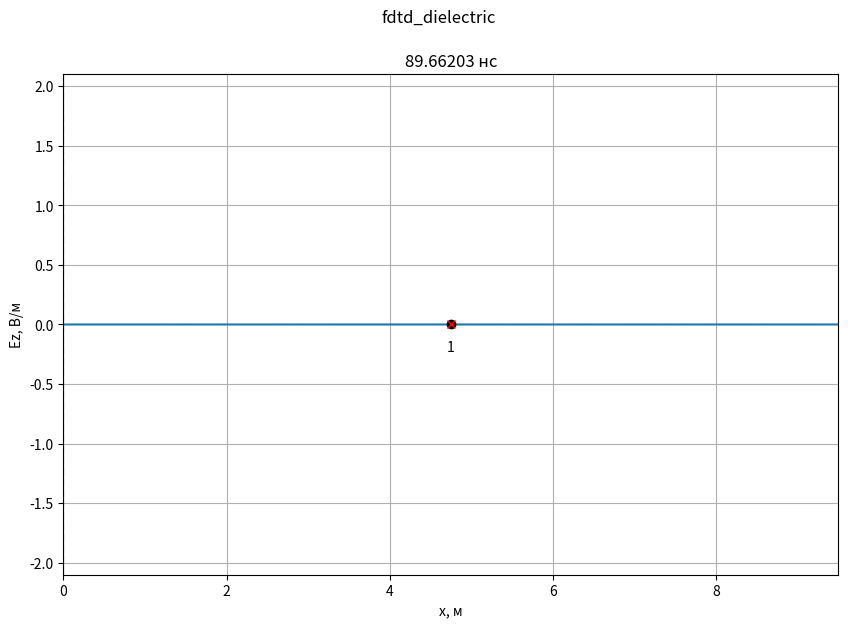
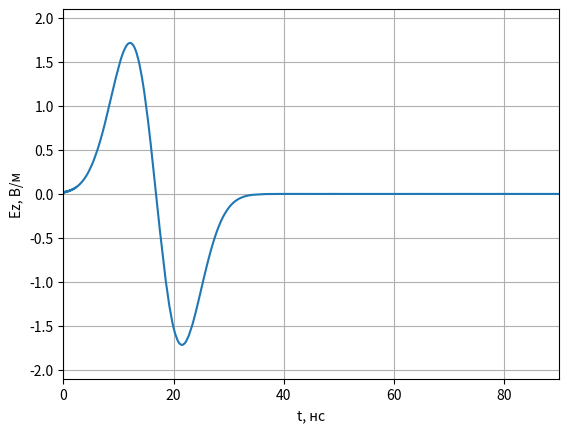
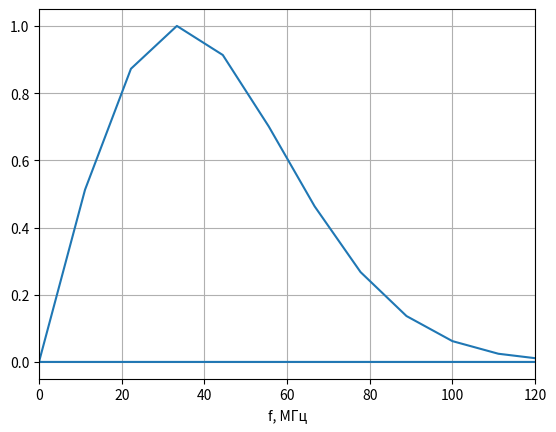

Write the Python code that produced these figures, in order.
# -*- coding: utf-8 -*-
'''
Моделирование отражения гармонического сигнала от слоя диэлектрика
'''

import math
import numpy as np
import numpy.typing as npt
from typing import Optional, List
from abc import ABCMeta, abstractmethod
import pylab
from numpy.fft import fft, fftshift
import matplotlib.pyplot as plt

class LayerContinuous:
    def __init__(self,
                 xmin: float,
                 xmax: Optional[float] = None,
                 eps: float = 1.0,
                 mu: float = 1.0,
                 sigma: float = 0.0):
        self.xmin = xmin
        self.xmax = xmax
        self.eps = eps
        self.mu = mu
        self.sigma = sigma


class LayerDiscrete:
    def __init__(self,
                 xmin: int,
                 xmax: Optional[int] = None,
                 eps: float = 1.0,
                 mu: float = 1.0,
                 sigma: float = 0.0):
        self.xmin = xmin
        self.xmax = xmax
        self.eps = eps
        self.mu = mu
        self.sigma = sigma


class Probe:
    '''
    Класс для хранения временного сигнала в пробнике.
    '''

    def __init__(self, position: int, maxTime: int):
        '''
        position - положение пробника (номер ячейки).
        maxTime - максимально количество временных шагов для хранения в пробнике.
        '''
        self.position = position

        # Временные сигналы для полей E и H
        self.E = np.zeros(maxTime)
        self.H = np.zeros(maxTime)

        # Номер временного шага для сохранения полей
        self._time = 0

    def addData(self, E: npt.NDArray[float], H: npt.NDArray[float]):
        '''
        Добавить данные по полям E и H в пробник.
        '''
        self.E[self._time] = E[self.position]
        self.H[self._time] = H[self.position]
        self._time += 1


class Sampler:
    def __init__(self, discrete: float):
        self.discrete = discrete

    def sample(self, x: float) -> int:
        return math.floor(x / self.discrete + 0.5)


class SourcePlaneWave(metaclass=ABCMeta):
    @abstractmethod
    def getE(self, position, time):
        pass


class Source1D(metaclass=ABCMeta):
    '''
    Базовый класс для всех источников одномерного метода FDTD
    '''
    @abstractmethod
    def getE(self, time):
        '''
        Метод должен возвращать значение поля источника в момент времени time
        '''
        pass

    def getH(self, time):
        return 0.0


class SourceTFSF(Source1D):
    def __init__(self, source: SourcePlaneWave,
                 sourcePos: float,
                 Sc: float = 1.0,
                 eps: float = 1.0,
                 mu: float = 1.0):
        self.source = source
        self.sourcePos = sourcePos
        self.Sc = Sc
        self.eps = eps
        self.mu = mu
        self.W0 = 120.0 * np.pi

    def getH(self, time):
        return -(self.Sc / (self.W0 * self.mu)) * self.source.getE(self.sourcePos, time)

    def getE(self, time):
        return (self.Sc / np.sqrt(self.eps * self.mu)) * self.source.getE(self.sourcePos - 0.5, time + 0.5)


class GaussianDiffPlaneWave(SourcePlaneWave):
    '''
    Источник, создающий дифференцированный гауссов импульс
    '''

    def __init__(self, magnitude, dg, wg, dt, eps=1.0, mu=1.0, Sc=1.0):
        '''
        magnitude - максимальное значение в источнике;
        dg - коэффициент, задающий начальную задержку гауссова импульса;
        wg - коэффициент, задающий ширину гауссова импульса.
        '''
        self.magnitude = magnitude
        self.dg = dg
        self.wg = wg
        self.dt = dt
        self.eps = eps
        self.mu = mu
        self.Sc = Sc

    def getE(self, m, q):
        return 2* self.magnitude * (((q - (m * np.sqrt(self.eps * self.mu)) / (self.Sc))*self.dt - self.dg)
                     / (self.wg)) * np.exp(-(((q - (m * np.sqrt(self.eps * self.mu)) / (self.Sc))*self.dt - self.dg)
                     / (self.wg))**2)


class AnimateFieldDisplay:
    '''
    Класс для отображения анимации распространения ЭМ волны в пространстве
    '''

    def __init__(self,
                 dx: float,
                 dt: float,
                 maxXSize: int,
                 minYSize: float, maxYSize: float,
                 yLabel: str,
                 title: Optional[str] = None
                 ):
        '''
        dx - дискрет по простарнству, м
        dt - дискрет по времени, сек
        maxXSize - размер области моделирования в отсчетах.
        minYSize, maxYSize - интервал отображения графика по оси Y.
        yLabel - метка для оси Y
        '''
        self.maxXSize = maxXSize
        self.minYSize = minYSize
        self.maxYSize = maxYSize
        self._xList = None
        self._line = None
        self._xlabel = 'x, м'
        self._ylabel = yLabel
        self._probeStyle = 'xr'
        self._sourceStyle = 'ok'
        self._dx = dx
        self._dt = dt
        self._title = title

    def activate(self):
        '''
        Инициализировать окно с анимацией
        '''
        self._xList = np.arange(self.maxXSize) * self._dx

        # Включить интерактивный режим для анимации
        pylab.ion()

        # Создание окна для графика
        self._fig, self._ax = pylab.subplots(
            figsize=(10, 6.5))

        if self._title is not None:
            self._fig.suptitle(self._title)

        # Установка отображаемых интервалов по осям
        self._ax.set_xlim(0, self.maxXSize * self._dx)
        self._ax.set_ylim(self.minYSize, self.maxYSize)

        # Установка меток по осям
        self._ax.set_xlabel(self._xlabel)
        self._ax.set_ylabel(self._ylabel)

        # Включить сетку на графике
        self._ax.grid()

        # Отобразить поле в начальный момент времени
        self._line, = self._ax.plot(self._xList, np.zeros(self.maxXSize))

    def drawProbes(self, probesPos: list[int]):
        '''
        Нарисовать пробники.

        probesPos - список координат пробников для регистрации временных
            сигналов (в отсчетах).
        '''
        # Отобразить положение пробника
        self._ax.plot(np.array(probesPos) * self._dx,
                      [0] * len(probesPos), self._probeStyle)

        for n, pos in enumerate(probesPos):
            self._ax.text(
                pos * self._dx,
                0,
                '\n{n}'.format(n=n + 1),
                verticalalignment='top',
                horizontalalignment='center')

    def drawSources(self, sourcesPos: list[int]):
        '''
        Нарисовать источники.

        sourcesPos - список координат источников (в отсчетах).
        '''
        # Отобразить положение пробника
        self._ax.plot(np.array(sourcesPos) * self._dx,
                      [0] * len(sourcesPos), self._sourceStyle)

    def drawBoundary(self, position: int):
        '''
        Нарисовать границу в области моделирования.

        position - координата X границы (в отсчетах).
        '''
        self._ax.plot([position * self._dx, position * self._dx],
                      [self.minYSize, self.maxYSize],
                      '--k')

    def stop(self):
        '''
        Остановить анимацию
        '''
        pylab.ioff()

    def updateData(self, data: npt.NDArray[float], timeCount: int):
        '''
        Обновить данные с распределением поля в пространстве
        '''
        self._line.set_ydata(data)
        time_str = '{:.5f}'.format(timeCount * self._dt * 1e9)
        self._ax.set_title(f'{time_str} нс')
        self._fig.canvas.draw()
        self._fig.canvas.flush_events()


def showProbeSignalsOne(probes: List[Probe], minYSize: float, maxYSize: float):
    '''
    Показать графики сигналов, зарегистрированых в датчиках.

    probes - список экземпляров класса Probe.
    minYSize, maxYSize - интервал отображения графика по оси Y.
    '''
    # Создание окна с графиков
    fig, ax = plt.subplots()

    # Настройка внешнего вида графиков
    ax.set_xlim(0, len(probes[0].E) * dt * 1e9)
    ax.set_ylim(minYSize, maxYSize)
    ax.set_xlabel('t, нс')
    ax.set_ylabel('Ez, В/м')
    ax.grid()
    time_list = np.arange(len(probes[0].E)) * dt * 1e9
    # Вывод сигналов в окно
    for probe in probes:
        ax.plot(time_list, probe.E)

    # Показать окно с графиками
    plt.show()


def sampleLayer(layer_cont: LayerContinuous, sampler: Sampler) -> LayerDiscrete:
    start_discrete = sampler.sample(layer_cont.xmin)
    end_discrete = (sampler.sample(layer_cont.xmax)
                    if layer_cont.xmax is not None
                    else None)
    return LayerDiscrete(start_discrete, end_discrete,
                         layer_cont.eps, layer_cont.mu, layer_cont.sigma)


def fillMedium(layer: LayerDiscrete,
               eps: npt.NDArray[np.float64],
               mu: npt.NDArray[np.float64],
               sigma: npt.NDArray[np.float64]):
    if layer.xmax is not None:
        eps[layer.xmin: layer.xmax] = layer.eps
        mu[layer.xmin: layer.xmax] = layer.mu
        sigma[layer.xmin: layer.xmax] = layer.sigma
    else:
        eps[layer.xmin:] = layer.eps
        mu[layer.xmin:] = layer.mu
        sigma[layer.xmin:] = layer.sigma


if __name__ == '__main__':
    # Используемые константы
    # Волновое сопротивление свободного пространства
    W0 = 120.0 * np.pi

    # Скорость света в вакууме
    c = 299792458.0

    # Электрическая постоянная
    eps0 = 8.854187817e-12

    # Параметры моделирования
    # Частота сигнала, Гц
    f_Hz = 1.2e9


    # Дискрет по пространству в м
    dx = 2e-3

    wavelength = c / f_Hz
    Nl = wavelength / dx

    # Число Куранта
    Sc = 1.0

    # Размер области моделирования в м
    maxSize_m = 9.5

    # Время расчета в секундах
    maxTime_s = 90e-9
    df = 1 / maxTime_s
    # Положение источника в м
    sourcePos_m = 4.75

    # Координаты датчиков для регистрации поля в м
    probesPos_m = [4.75]

    # Параметры слоев
    layers_cont = [LayerContinuous(0, eps=9.5, sigma=0.0)]

    # Скорость обновления графика поля
    speed_refresh = 120

    # Переход к дискретным отсчетам
    # Дискрет по времени
    dt = dx * Sc / c

    sampler_x = Sampler(dx)
    sampler_t = Sampler(dt)

    # Время расчета в отсчетах
    maxTime = sampler_t.sample(maxTime_s)

    # Размер области моделирования в отсчетах
    maxSize = sampler_x.sample(maxSize_m)

    # Положение источника в отсчетах
    sourcePos = sampler_x.sample(sourcePos_m)

    layers = [sampleLayer(layer, sampler_x) for layer in layers_cont]

    # Датчики для регистрации поля
    probesPos = [sampler_x.sample(pos) for pos in probesPos_m]
    probes = [Probe(pos, maxTime) for pos in probesPos]

    # Вывод параметров моделирования
    print(f'Число Куранта: {Sc}')
    print(f'Размер области моделирования: {maxSize_m} м')
    print(f'Время расчета: {maxTime_s * 1e9} нс')
    print(f'Координата источника: {sourcePos_m} м')
    print(f'Частота сигнала: {f_Hz * 1e-9} ГГц')
    print(f'Длина волны: {wavelength} м')
    print(f'Количество отсчетов на длину волны (Nl): {Nl}')
    probes_m_str = ', '.join(['{:.6f}'.format(pos) for pos in probesPos_m])
    print(f'Дискрет по пространству: {dx} м')
    print(f'Дискрет по времени: {dt * 1e9} нс')
    print(f'Координаты пробников [м]: {probes_m_str}')
    print()
    print(f'Размер области моделирования: {maxSize} отсч.')
    print(f'Время расчета: {maxTime} отсч.')
    print(f'Координата источника: {sourcePos} отсч.')
    probes_str = ', '.join(['{}'.format(pos) for pos in probesPos])
    print(f'Координаты пробников [отсч.]: {probes_str}')

    # Параметры среды
    # Диэлектрическая проницаемость
    eps = np.ones(maxSize)

    # Магнитная проницаемость
    mu = np.ones(maxSize - 1)


    # Проводимость
    sigma = np.zeros(maxSize)

    for layer in layers:
        fillMedium(layer, eps, mu, sigma)

    # Источник
    magnitude = 4.0
    A_max = 100
    F_max = 120e6
    w_g = np.sqrt(np.log(5.5 * A_max)) / (np.pi * F_max)
    d_g = w_g * np.sqrt(np.log(2.5 * A_max * np.sqrt(np.log(2.5 * A_max))))

    signal = GaussianDiffPlaneWave(magnitude, d_g, w_g, dt)
    source = SourceTFSF(signal, 0.0, Sc, eps[sourcePos], mu[sourcePos])
    # source = sources.Harmonic.make_continuous(magnitude, f_Hz, dt, Sc)

    Ez = np.zeros(maxSize)
    Hy = np.zeros(maxSize - 1)
    # Коэффициенты для расчета ABC второй степени
    # Sc' для левой границы
    Sc1Left = Sc / np.sqrt(mu[0] * eps[0])

    k1Left = -1 / (1 / Sc1Left + 2 + Sc1Left)
    k2Left = 1 / Sc1Left - 2 + Sc1Left
    k3Left = 2 * (Sc1Left - 1 / Sc1Left)
    k4Left = 4 * (1 / Sc1Left + Sc1Left)

    # Sc' для правой границы
    Sc1Right = Sc / np.sqrt(mu[-1] * eps[-1])

    k1Right = -1 / (1 / Sc1Right + 2 + Sc1Right)
    k2Right = 1 / Sc1Right - 2 + Sc1Right
    k3Right = 2 * (Sc1Right - 1 / Sc1Right)
    k4Right = 4 * (1 / Sc1Right + Sc1Right)

    # Ez[0: 2] в предыдущий момент времени (q)
    oldEzLeft1 = np.zeros(3)

    # Ez[0: 2] в пред-предыдущий момент времени (q - 1)
    oldEzLeft2 = np.zeros(3)

    # Ez[-3: -1] в предыдущий момент времени (q)
    oldEzRight1 = np.zeros(3)

    # Ez[-3: -1] в пред-предыдущий момент времени (q - 1)
    oldEzRight2 = np.zeros(3)


    # Параметры отображения поля E
    display_field = Ez
    display_ylabel = 'Ez, В/м'
    display_ymin = -2.1
    display_ymax = 2.1

    # Создание экземпляра класса для отображения
    # распределения поля в пространстве
    display = AnimateFieldDisplay(dx, dt,
                                        maxSize,
                                        display_ymin, display_ymax,
                                        display_ylabel,
                                        title='fdtd_dielectric')

    display.activate()
    display.drawSources([sourcePos])
    display.drawProbes(probesPos)
    for layer in layers:
        display.drawBoundary(layer.xmin)
        if layer.xmax is not None:
            display.drawBoundary(layer.xmax)

    for t in range(1, maxTime):

        # Расчет компоненты поля H
        Hy = Hy + (Ez[1:] - Ez[:-1]) * Sc / (W0 * mu)

        # Источник возбуждения с использованием метода
        # Total Field / Scattered Field
        Hy[sourcePos - 1] -= source.getH(t)
        Hy[sourcePos - 1] += source.getH(t)

        # Расчет компоненты поля E
        Ez[1:-1] = Ez[1: -1] + (Hy[1:] - Hy[: -1]) * Sc * W0 / eps[1: -1]

        # Источник возбуждения с использованием метода
        # Total Field / Scattered Field
        Ez[sourcePos] -= source.getE(t)
        # Граничные условия ABC второй степени (слева)
        Ez[0] = (k1Left * (k2Left * (Ez[2] + oldEzLeft2[0]) +
                           k3Left * (oldEzLeft1[0] + oldEzLeft1[2] - Ez[1] - oldEzLeft2[1]) -
                           k4Left * oldEzLeft1[1]) - oldEzLeft2[2])

        oldEzLeft2[:] = oldEzLeft1[:]
        oldEzLeft1[:] = Ez[0: 3]

        # Граничные условия ABC второй степени (справа)
        Ez[-1] = (k1Right * (k2Right * (Ez[-3] + oldEzRight2[-1]) +
                             k3Right * (oldEzRight1[-1] + oldEzRight1[-3] - Ez[-2] - oldEzRight2[-2]) -
                             k4Right * oldEzRight1[-2]) - oldEzRight2[-3])

        oldEzRight2[:] = oldEzRight1[:]
        oldEzRight1[:] = Ez[-3:]

        # Регистрация поля в датчиках
        for probe in probes:
            probe.addData(Ez, Hy)

        if t % speed_refresh == 0:
            display.updateData(display_field, t)

    display.stop()

    # Отображение сигнала, сохраненного в пробнике
    showProbeSignalsOne(probes, -2.1, 2.1)
    # Построение спектра
    plt.figure()
    #t = np.arange(500)
    sp = np.fft.fft(probes[0].E)
    freq = np.fft.fftfreq(maxTime)
    for i in range(len(freq)):
        if freq[i] < 0:
            sp[i] = 0
    plt.plot(freq / (dt * 1e6), abs(sp) / max(abs(sp)))
    plt.xlim(0,120)
    plt.grid()
    plt.xlabel('f, МГц')
    display.stop()
    plt.show()
